The GitHub repository Vaibhavv526/Predicting-Illumination-from-Camera-Images contains a labelled image folder "data_освещённость" with 3 categories: bright, dark, normal. Examples follow, each with its label.

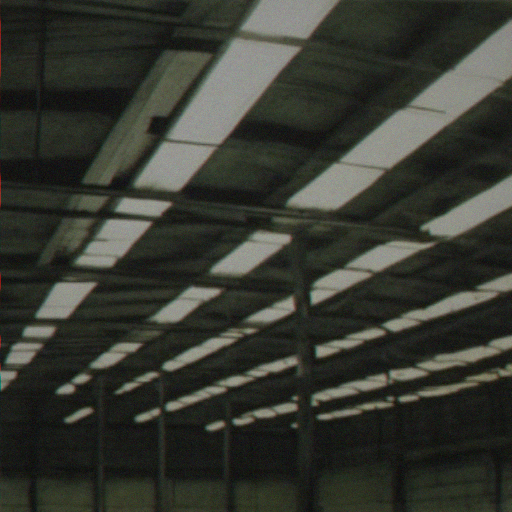
Label: dark

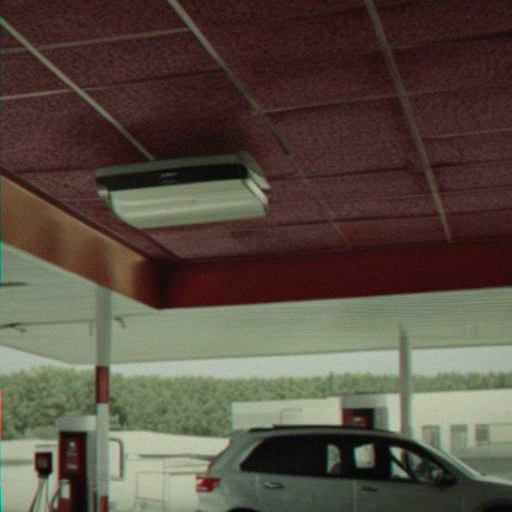
Label: bright

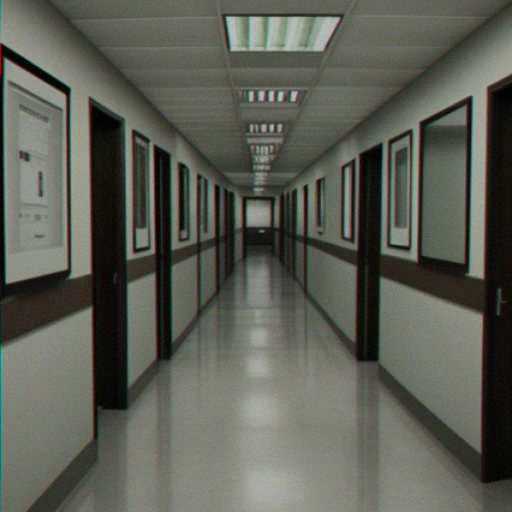
Label: normal

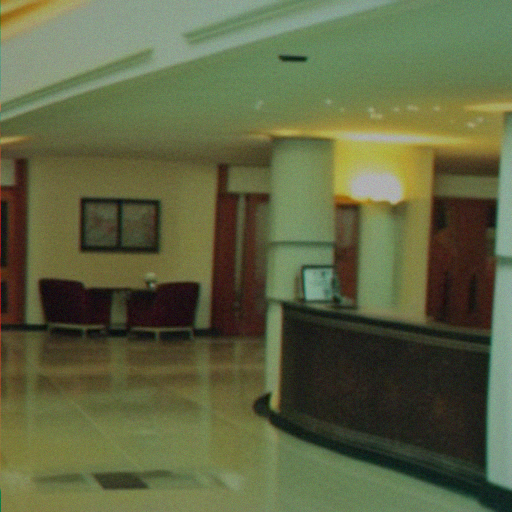
Label: bright

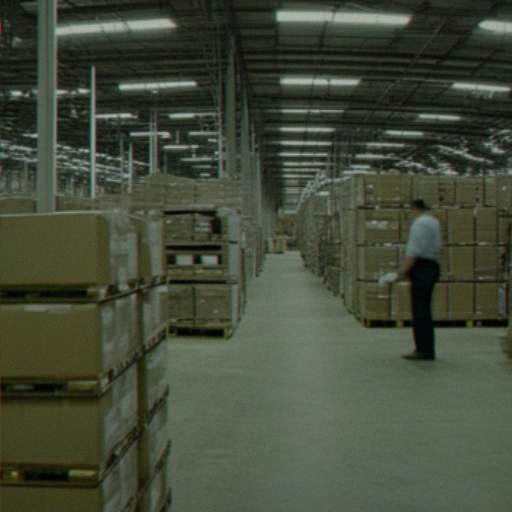
Label: normal

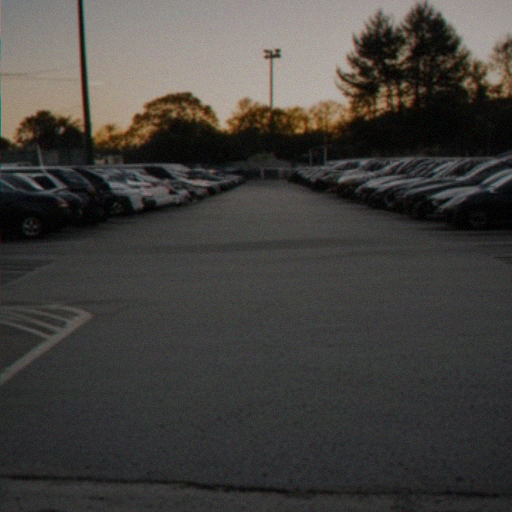
Label: dark
